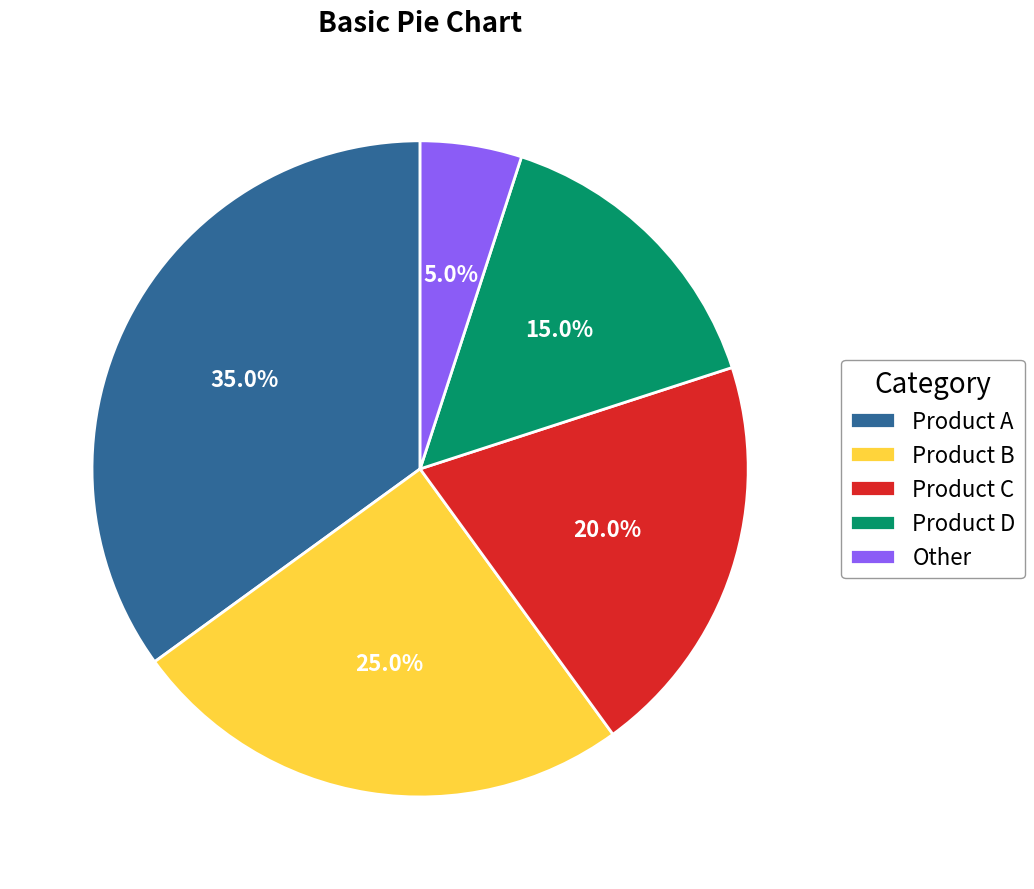

Recreate this plot in Python.
"""
pie-basic: Basic Pie Chart
Library: plotnine

Note: plotnine does not support coord_polar() required for pie charts.
This implementation uses matplotlib directly while following PyPlots.ai style.
"""

import matplotlib.pyplot as plt
import pandas as pd


# Data
data = pd.DataFrame(
    {"category": ["Product A", "Product B", "Product C", "Product D", "Other"], "value": [35, 25, 20, 15, 5]}
)

# PyPlots.ai color palette
colors = [
    "#306998",  # Python Blue
    "#FFD43B",  # Python Yellow
    "#DC2626",  # Signal Red
    "#059669",  # Teal Green
    "#8B5CF6",  # Violet
    "#F97316",  # Orange
]

# Create figure (16:9 aspect ratio for 4800x2700 at 300 dpi)
fig, ax = plt.subplots(figsize=(16, 9), facecolor="white")
ax.set_facecolor("white")

# Create pie chart
wedges, texts, autotexts = ax.pie(
    data["value"],
    autopct="%1.1f%%",
    startangle=90,
    colors=colors[: len(data)],
    textprops={"fontsize": 16, "fontweight": "bold", "color": "white"},
    wedgeprops={"linewidth": 2, "edgecolor": "white"},
)

# Style percentage labels
for autotext in autotexts:
    autotext.set_fontsize(16)
    autotext.set_fontweight("bold")
    autotext.set_color("white")

# Add legend
ax.legend(
    wedges,
    data["category"],
    title="Category",
    loc="center left",
    bbox_to_anchor=(1.0, 0.5),
    fontsize=16,
    title_fontsize=20,
    frameon=True,
    facecolor="white",
    edgecolor="gray",
)

# Title
ax.set_title("Basic Pie Chart", fontsize=20, fontweight="semibold", pad=20)

# Ensure circular shape
ax.set_aspect("equal")

# Adjust layout
plt.tight_layout()

# Save
plt.savefig("plot.png", dpi=300, bbox_inches="tight", facecolor="white")
